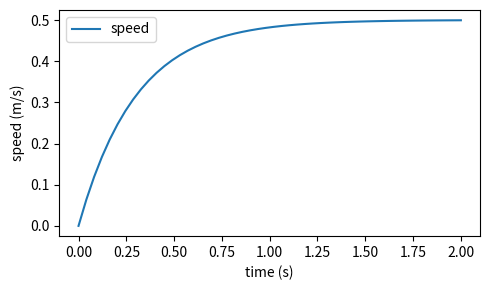

Reproduce this figure in Python.
import numpy as np
import matplotlib
matplotlib.use("Agg")          # save files, no window
import matplotlib.pyplot as plt

t = np.linspace(0, 2, 50)
speed = 0.5 * (1 - np.exp(-t / 0.3))
plt.figure(figsize=(5, 3))
plt.plot(t, speed, label="speed")
plt.xlabel("time (s)")
plt.ylabel("speed (m/s)")
plt.legend()
plt.tight_layout()
plt.savefig("speed.png")
print("chart saved as speed.png")
